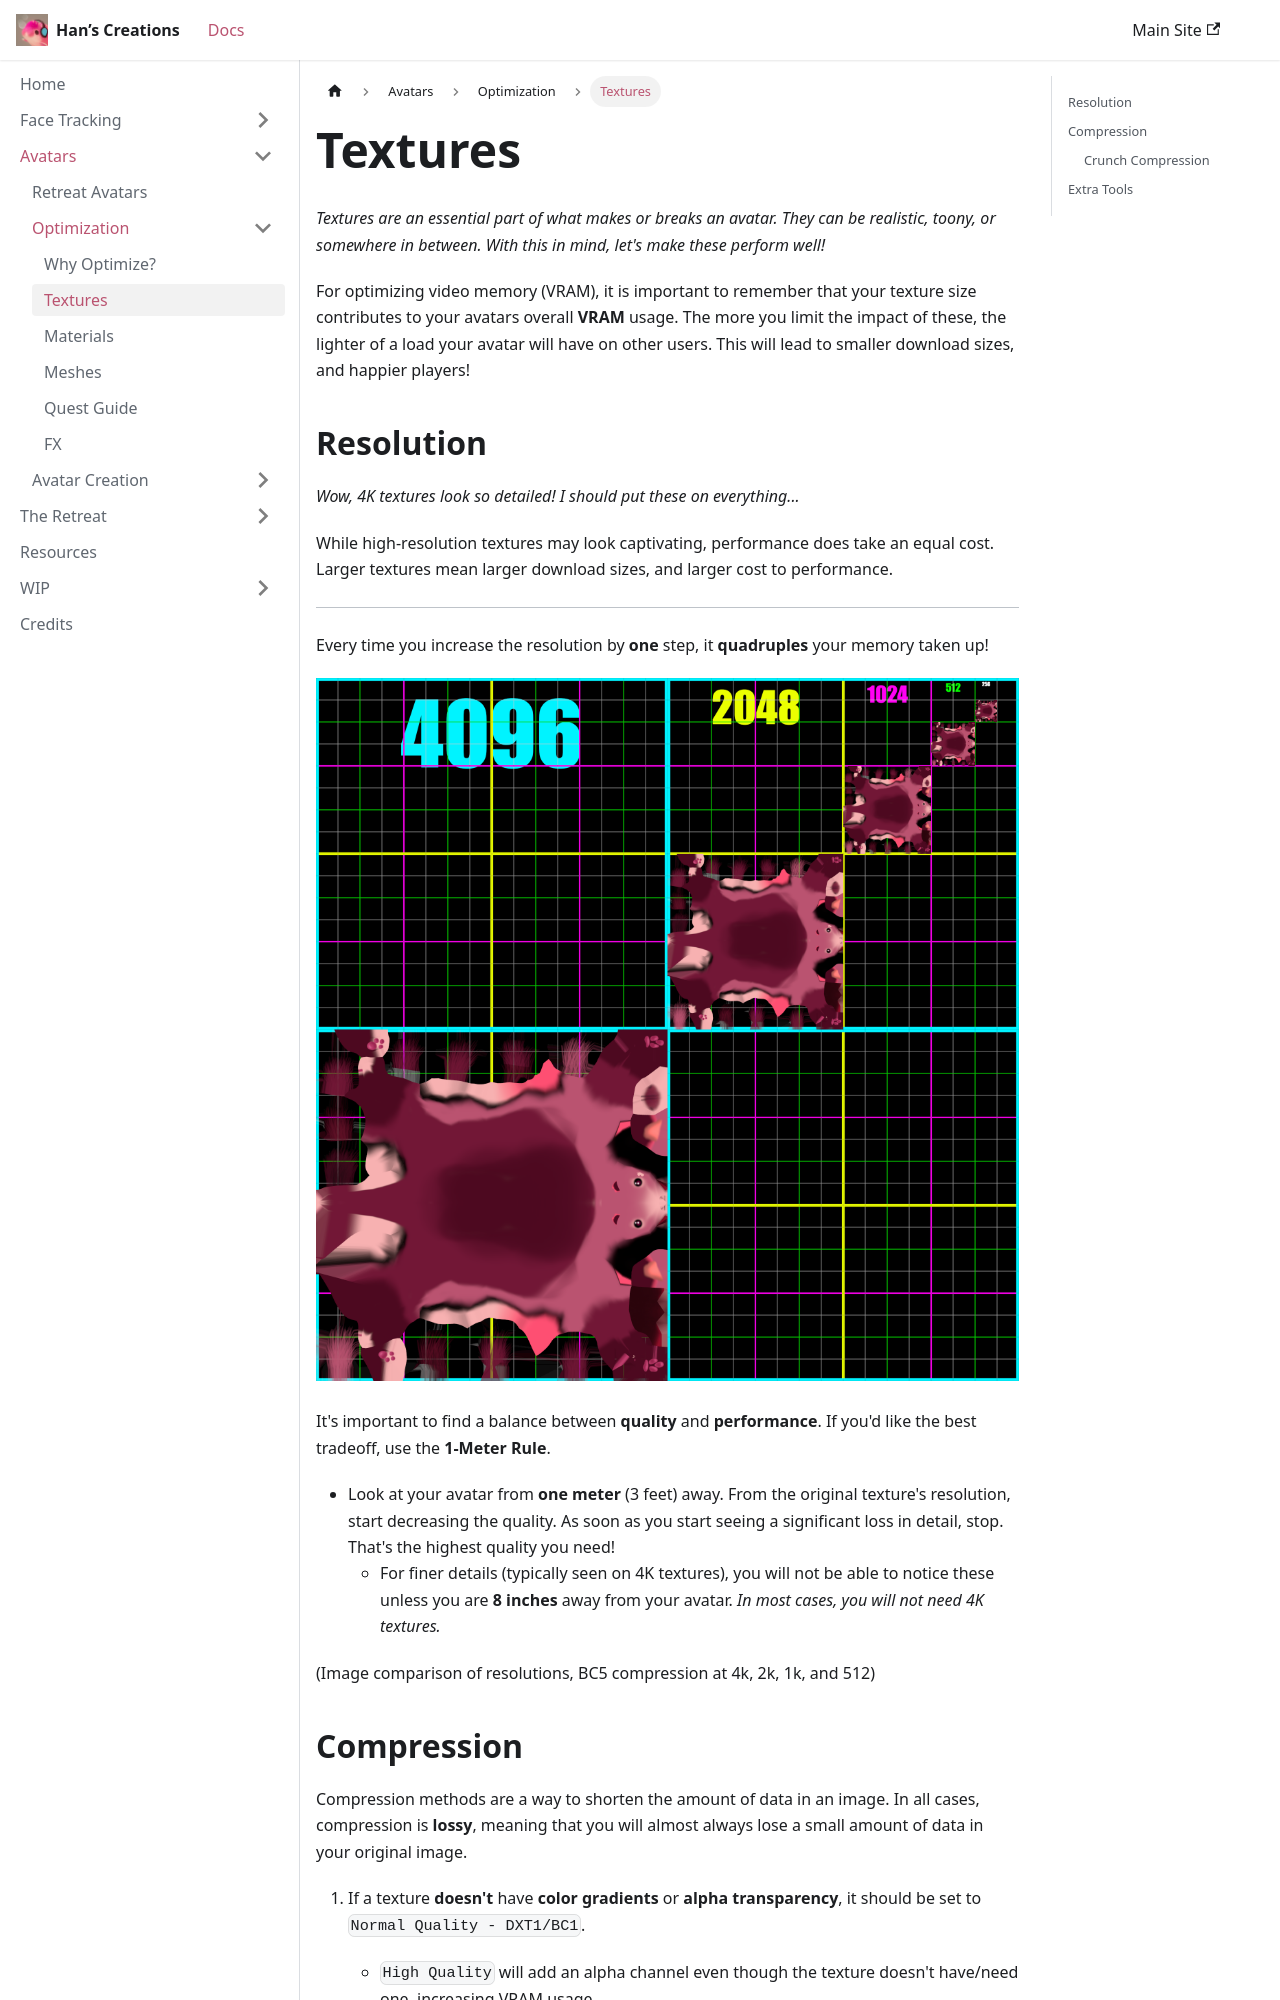

repository: hantnor/HanDocs · page: docs/Avatars/Optimization/Textures/index.html · generator: docusaurus

---
sidebar_position: 2
---

*Textures are an essential part of what makes or breaks an avatar. They can be realistic, toony, or somewhere in between. With this in mind, let's make these perform well!*

For optimizing video memory (VRAM), it is important to remember that your texture size contributes to your avatars overall **VRAM** usage. The more you limit the impact of these, the lighter of a load your avatar will have on other users. This will lead to smaller download sizes, and happier players!

## Resolution

*Wow, 4K textures look so detailed! I should put these on everything...*

While high-resolution textures may look captivating, performance does take an equal cost. Larger textures mean larger download sizes, and larger cost to performance. 

<hr/>

Every time you increase the resolution by **one** step, it **quadruples** your memory taken up!

![Image](./img/resolution.png)

It's important to find a balance between **quality** and **performance**. If you'd like the best tradeoff, use the **1-Meter Rule**. 

- Look at your avatar from **one meter** (3 feet) away. From the original texture's resolution, start decreasing the quality. As soon as you start seeing a significant loss in detail, stop. That's the highest quality you need!
    - For finer details (typically seen on 4K textures), you will not be able to notice these unless you are **8 inches** away from your avatar. *In most cases, you will not need 4K textures.*

(Image comparison of resolutions, BC5 compression at 4k, 2k, 1k, and 512)
